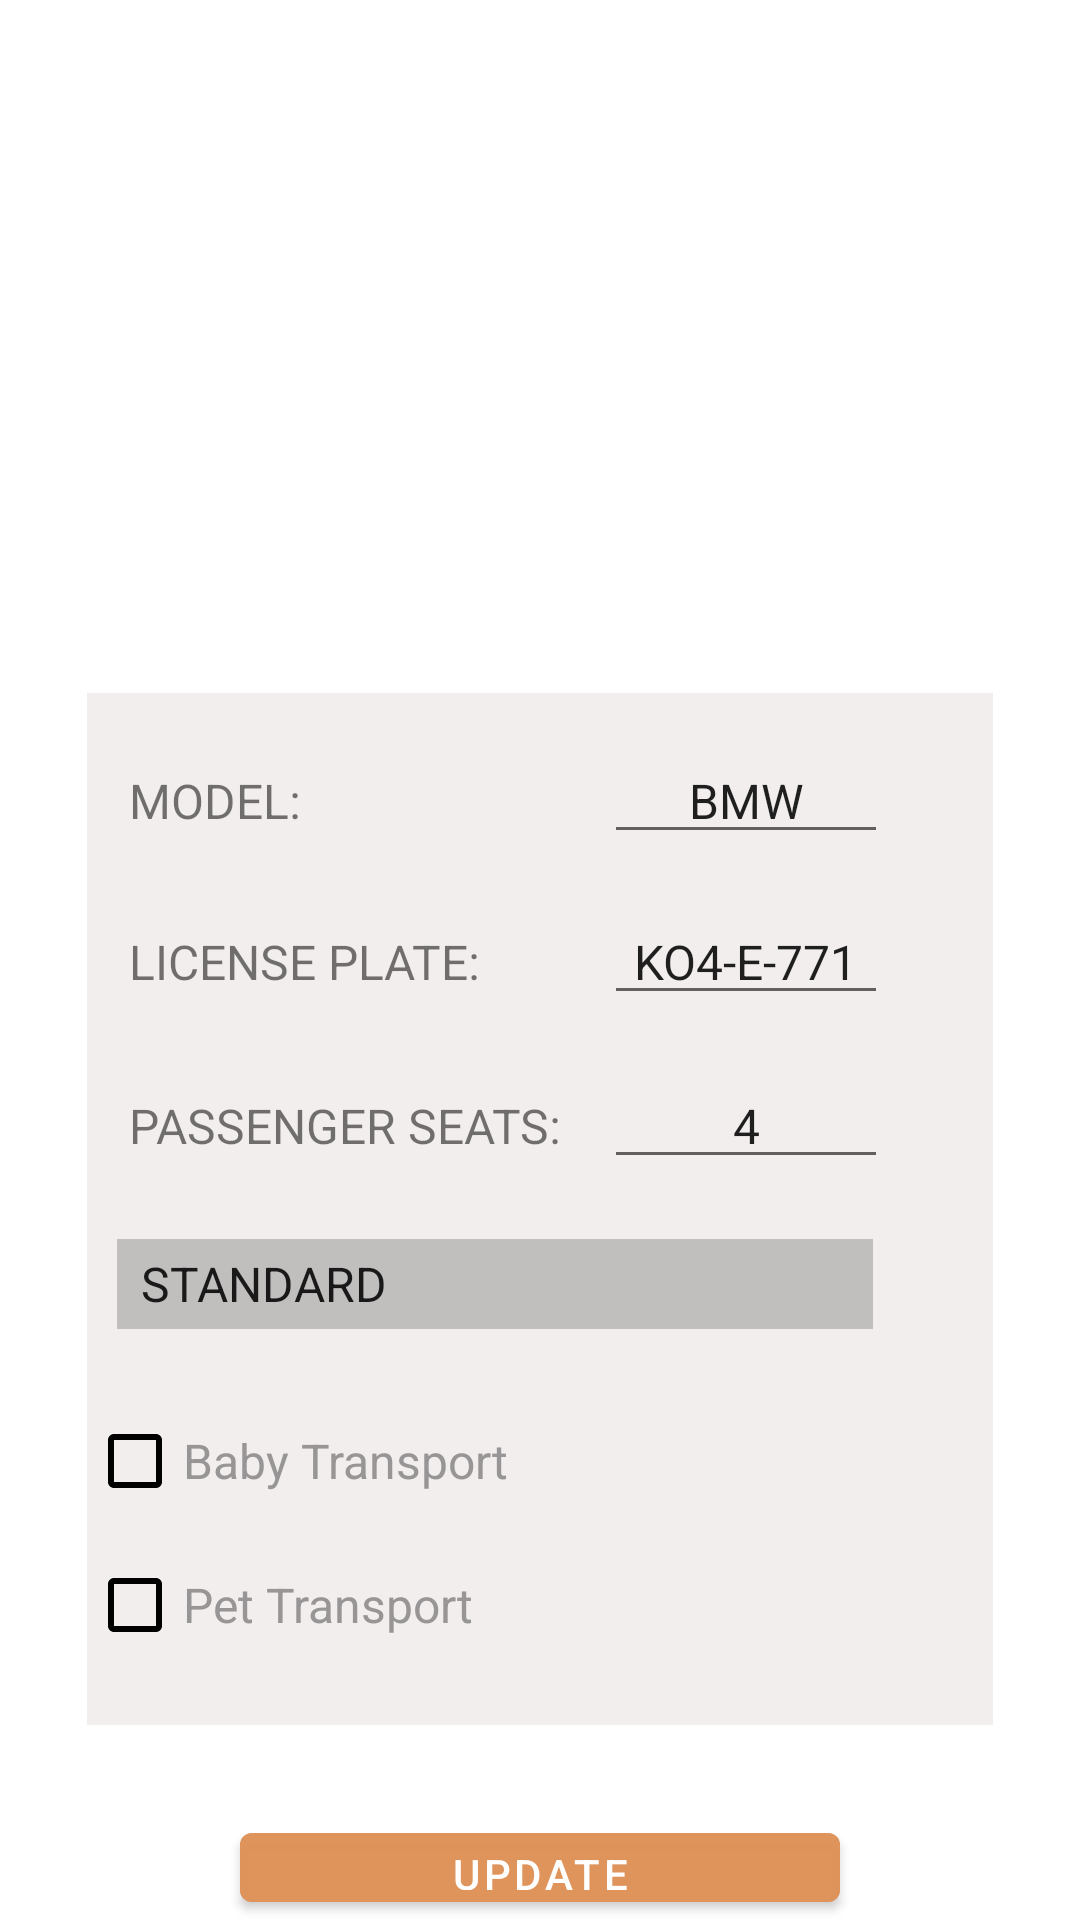

Write the Android layout XML for this screen, with the resource values it uses.
<!-- AndroidManifest.xml: application theme Theme.EasyGO -->
<!-- res/layout/activity_vehicle.xml -->
<?xml version="1.0" encoding="utf-8"?>
<RelativeLayout xmlns:android="http://schemas.android.com/apk/res/android"
    xmlns:app="http://schemas.android.com/apk/res-auto"
    xmlns:tools="http://schemas.android.com/tools"
    android:layout_width="match_parent"
    android:layout_height="match_parent"
    tools:context=".driver.VehicleActivity">


    <ImageView
        android:id="@+id/carImage"
        android:layout_width="304dp"
        android:layout_height="191dp"
        android:layout_centerHorizontal="true"
        android:layout_marginTop="40dp"
        android:elevation="5dp"
        app:srcCompat="@drawable/car" />

    <TableLayout
        android:id="@+id/table"
        android:layout_width="302dp"
        android:layout_height="344dp"
        android:layout_below="@+id/carImage"
        android:layout_centerHorizontal="true"
        android:background="#F3EEEE">

        <TableRow
            android:layout_marginStart="10dp"
            android:layout_marginTop="15dp">

            <TextView
                android:layout_width="wrap_content"
                android:layout_marginEnd="10dp"
                android:text=" MODEL: "
                android:textSize="16sp" />

            <EditText
                android:id="@+id/model"
                android:layout_width="wrap_content"
                android:layout_height="wrap_content"
                android:paddingLeft="10dp"
                android:paddingRight="10dp"
                android:text="BMW"
                android:textAlignment="center"
                android:textSize="16sp" />
        </TableRow>

        <TableRow
            android:layout_marginStart="10dp"
            android:layout_marginTop="15dp">

            <TextView
                android:layout_width="wrap_content"
                android:layout_marginEnd="10dp"
                android:text=" LICENSE PLATE: "
                android:textSize="16sp" />

            <EditText
                android:id="@+id/plate"
                android:layout_width="wrap_content"
                android:layout_height="wrap_content"
                android:paddingLeft="10dp"
                android:paddingRight="10dp"
                android:text="KO4-E-771"
                android:textSize="16sp" />
        </TableRow>

        <TableRow
            android:layout_marginStart="10dp"
            android:layout_marginTop="16dp">

            <TextView
                android:layout_width="wrap_content"
                android:layout_marginEnd="10dp"
                android:text=" PASSENGER SEATS: "
                android:textSize="16sp" />

            <EditText
                android:id="@+id/seats"
                android:layout_width="wrap_content"
                android:layout_height="wrap_content"
                android:paddingLeft="10dp"
                android:paddingRight="10dp"
                android:text="4"
                android:textAlignment="center"
                android:textSize="16sp" />
        </TableRow>

        <Spinner
            android:id="@+id/vehicle_spinner"
            android:layout_width="100dp"
            android:layout_height="30dp"
            android:layout_below="@id/selectVehicleLbl"
            android:layout_marginLeft="10dp"
            android:layout_marginTop="20dp"
            android:layout_marginBottom="20dp"
            android:layout_marginRight="40dp"
            android:background="@color/black"
            android:backgroundTint="#C1BEBE"
            android:entries="@array/vehicle_options"
            android:prompt="@string/vehicle_prompt"
            android:textColor="@color/gray" />

        <CheckBox
            android:id="@+id/baby_transport_checkbox"
            android:layout_width="wrap_content"
            android:layout_height="wrap_content"
            android:layout_below="@id/table"
            android:buttonTint="@color/black"
            android:text="@string/baby_transport"
            android:textColor="@color/gray"
            android:textSize="16sp" />

        <CheckBox
            android:id="@+id/pet_transport_checkbox"
            android:layout_width="match_parent"
            android:layout_height="wrap_content"
            android:layout_below="@id/table"
            android:buttonTint="@color/black"
            android:text="@string/pet_transport"
            android:textColor="@color/gray"
            android:textSize="16sp" />
    </TableLayout>

    <com.google.android.material.button.MaterialButton
        android:id="@+id/updateBtn"
        android:layout_width="200dp"
        android:layout_height="46dp"
        android:layout_below="@id/table"
        android:layout_centerHorizontal="true"

        android:layout_marginStart="20dp"

        android:layout_marginTop="30dp"
        android:layout_marginEnd="20dp"
        android:layout_marginBottom="0dp"
        android:backgroundTint="#D3DF9258"
        android:text="UPDATE"
        android:textColor="@color/white" />

</RelativeLayout>
<!-- resources referenced by this layout -->
<resources>
  <string-array name="vehicle_options">
          <item>STANDARD</item>
          <item>LUXURY</item>
          <item>VAN</item>
      </string-array>
  <color name="black">#FF000000</color>
  <color name="gray">#979595</color>
  <color name="white">#FFFFFFFF</color>
  <string name="baby_transport">Baby Transport</string>
  <string name="pet_transport">Pet Transport</string>
  <string name="vehicle_prompt">Select vehicle</string>
  <style name="Theme.EasyGO" parent="Theme.MaterialComponents.DayNight.NoActionBar">
          
          <item name="colorPrimary">@color/black</item>
          <item name="colorPrimaryVariant">@color/black</item>
          <item name="colorOnPrimary">@color/white</item>
          
          <item name="colorSecondary">@color/black</item>
          <item name="colorSecondaryVariant">@color/teal_700</item>
          <item name="colorOnSecondary">@color/black</item>
          
          <item name="android:statusBarColor">@color/black</item>
          
      </style>
  <color name="teal_700">#FF018786</color>
</resources>
